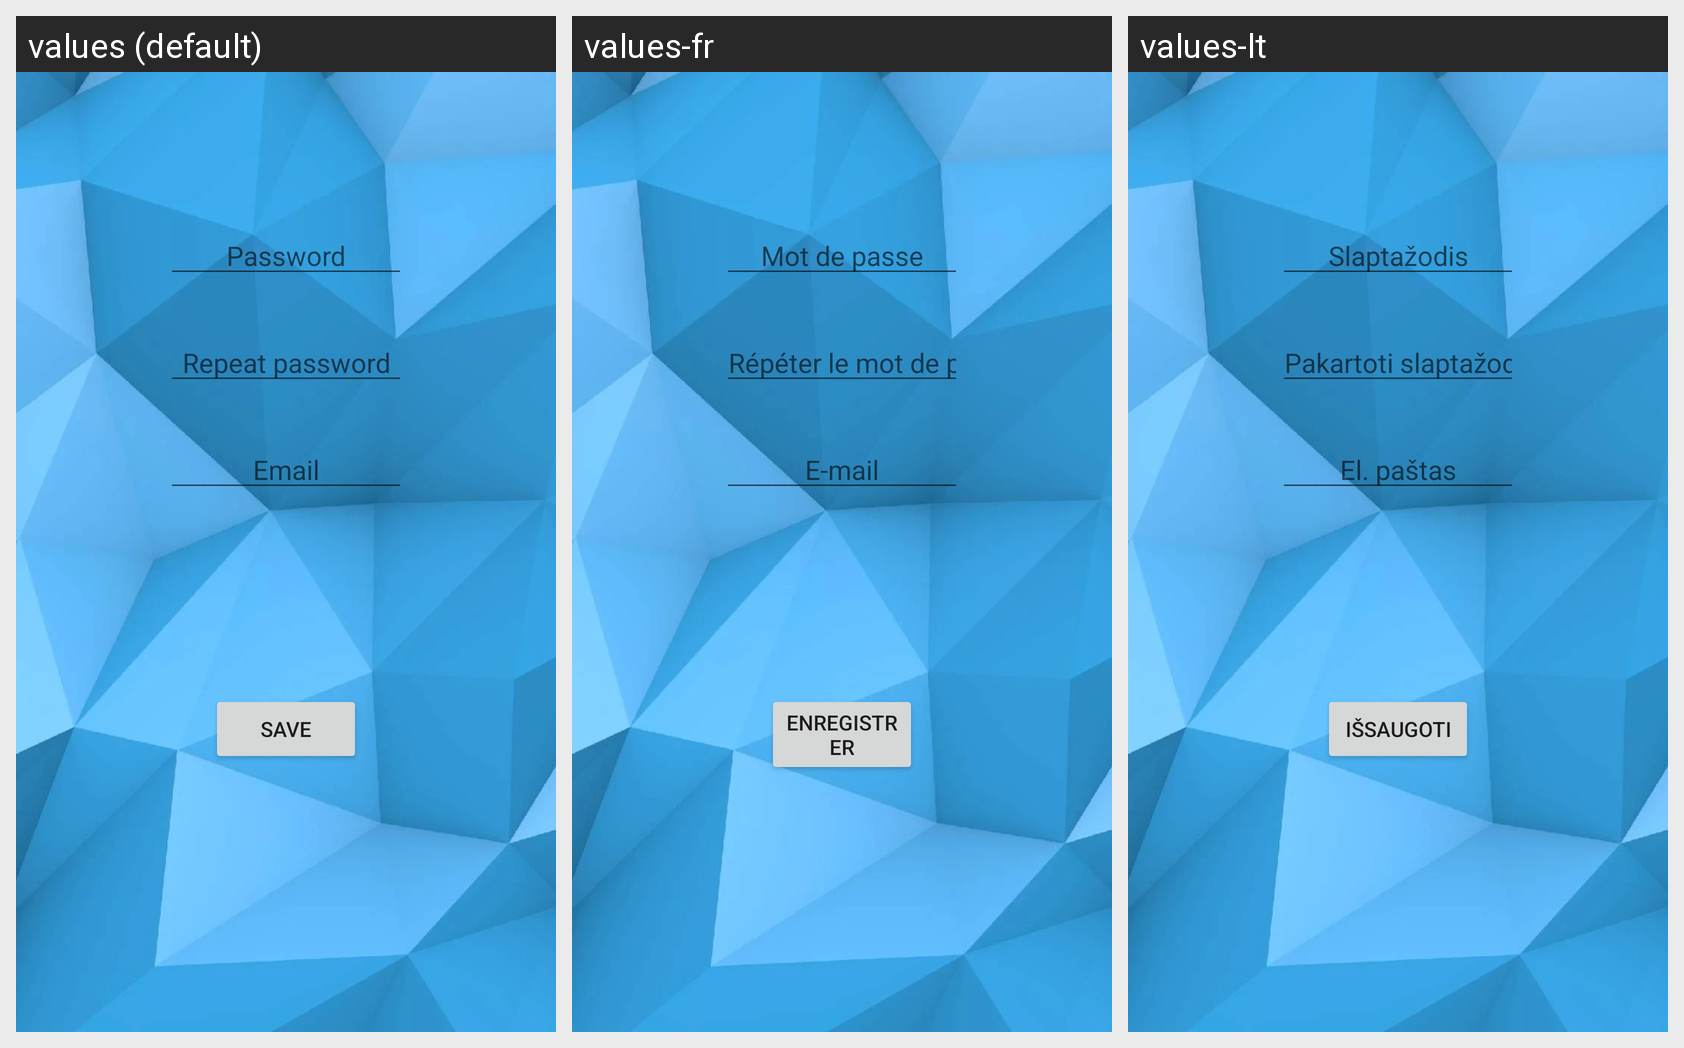

The same Android screen rendered under several of its app's locales, left to right. List the strings drawn on it with the default value and each locale's translation.
Android screen res/layout/userprofilexml.xml rendered under 3 locales, left to right: values (default), values-fr, values-lt. Device: Nexus 5 (rendered at 1080×1920; each locale shown at half size, 540×960, under a caption strip naming it); theme AppTheme.
Strings drawn on this screen, with the default value and each locale's value (text and hints the layout hard-codes, and strings that could not be matched under every locale, appear in the picture but are not listed):

LoginPagePasswordInput
  values: Password
  values-fr: Mot de passe
  values-lt: Slaptažodis

repeat_password
  values: Repeat password
  values-fr: Répéter le mot de passe
  values-lt: Pakartoti slaptažodį

email
  values: Email
  values-fr: E-mail
  values-lt: El. paštas

save
  values: Save
  values-fr: Enregistrer
  values-lt: Išsaugoti
